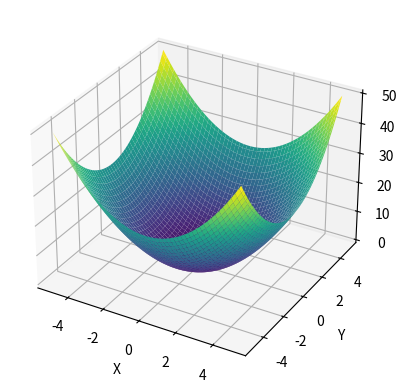

Here is the Python script that generated this plot:
import numpy as np
import matplotlib.pyplot as plt
from mpl_toolkits.mplot3d import Axes3D

# Definir la función f(xx)
def f(xx):
    d = len(xx)
    total_sum = 0
    for xi in xx:
        total_sum += xi ** 2
    return total_sum

# Crear datos para la gráfica
x = np.linspace(-5, 5, 100)
y = np.linspace(-5, 5, 100)
X, Y = np.meshgrid(x, y)
Z = np.zeros_like(X)

for i in range(len(x)):
    for j in range(len(y)):
        Z[i][j] = f([X[i][j], Y[i][j]])

# Crear la figura 3D
fig = plt.figure()
ax = fig.add_subplot(111, projection='3d')

# Graficar la superficie
ax.plot_surface(X, Y, Z, cmap='viridis')

# Etiquetas de los ejes
ax.set_xlabel('X')
ax.set_ylabel('Y')
ax.set_zlabel('f(xx)')

# Mostrar la gráfica
plt.show()